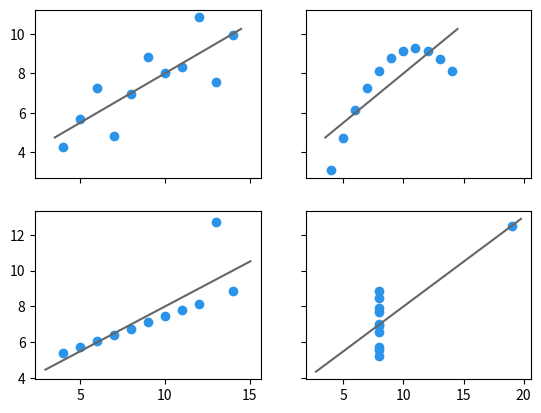

Here is the Python script that generated this plot: (Note: this script raises an exception after producing the figure.)
# Writing the Anscomb visualization code

import numpy as np
import seaborn as sns
import matplotlib.pyplot as plt

# Create the Anscombe arrays
i   = np.array([
    [10.0, 8.0, 13.0, 9.0, 11.0, 14.0, 6.0, 4.0, 12.0, 7.0, 5.0],
    [8.04, 6.95, 7.58, 8.81, 8.33, 9.96, 7.24, 4.26, 10.84, 4.82, 5.68]
])

ii  = np.array([
    [10.0, 8.0, 13.0, 9.0, 11.0, 14.0, 6.0, 4.0, 12.0, 7.0, 5.0],
    [9.14, 8.14, 8.74, 8.77, 9.26, 8.10, 6.13, 3.10, 9.13, 7.26, 4.74]
])

iii = np.array([
    [10.0, 8.0, 13.0, 9.0, 11.0, 14.0, 6.0, 4.0, 12.0, 7.0, 5.0],
    [7.46, 6.77, 12.74, 7.11, 7.81, 8.84, 6.08, 5.39, 8.15, 6.42, 5.73]
])

iv  = np.array([
    [8.0, 8.0, 8.0, 8.0, 8.0, 8.0, 8.0, 19.0, 8.0, 8.0, 8.0],
    [6.58, 5.76, 7.71, 8.84, 8.47, 7.04, 5.25, 12.50, 5.56, 7.91, 6.89]
])


def make_plot(a, b, c, d):
    """
    Creates a grid plot of four datasets such that (a, b) and (c,d) share
    the same Y axis and (a,c) and (b,d) share the same X axis.
    """
    fig, ((axa, axb), (axc, axd)) =  plt.subplots(2, 2, sharex='col', sharey='row')
    for arr, ax in ((a, axa), (b, axb), (c, axc), (d, axd)):
        x = arr[0]
        y = arr[1]

        ax.scatter(x, y, c='#2B94E9')
        m,b = np.polyfit(x, y, 1)
        X = np.linspace(ax.get_xlim()[0], ax.get_xlim()[1], 100)
        ax.plot(X, m*X+b, '-', c='#666666')
    plt.savefig("/Users/<user>/Desktop/Projects/DDL/pycon2016/vizMLslides/images/anscombe.png",transparent=True)

make_plot(i, ii, iii, iv)
